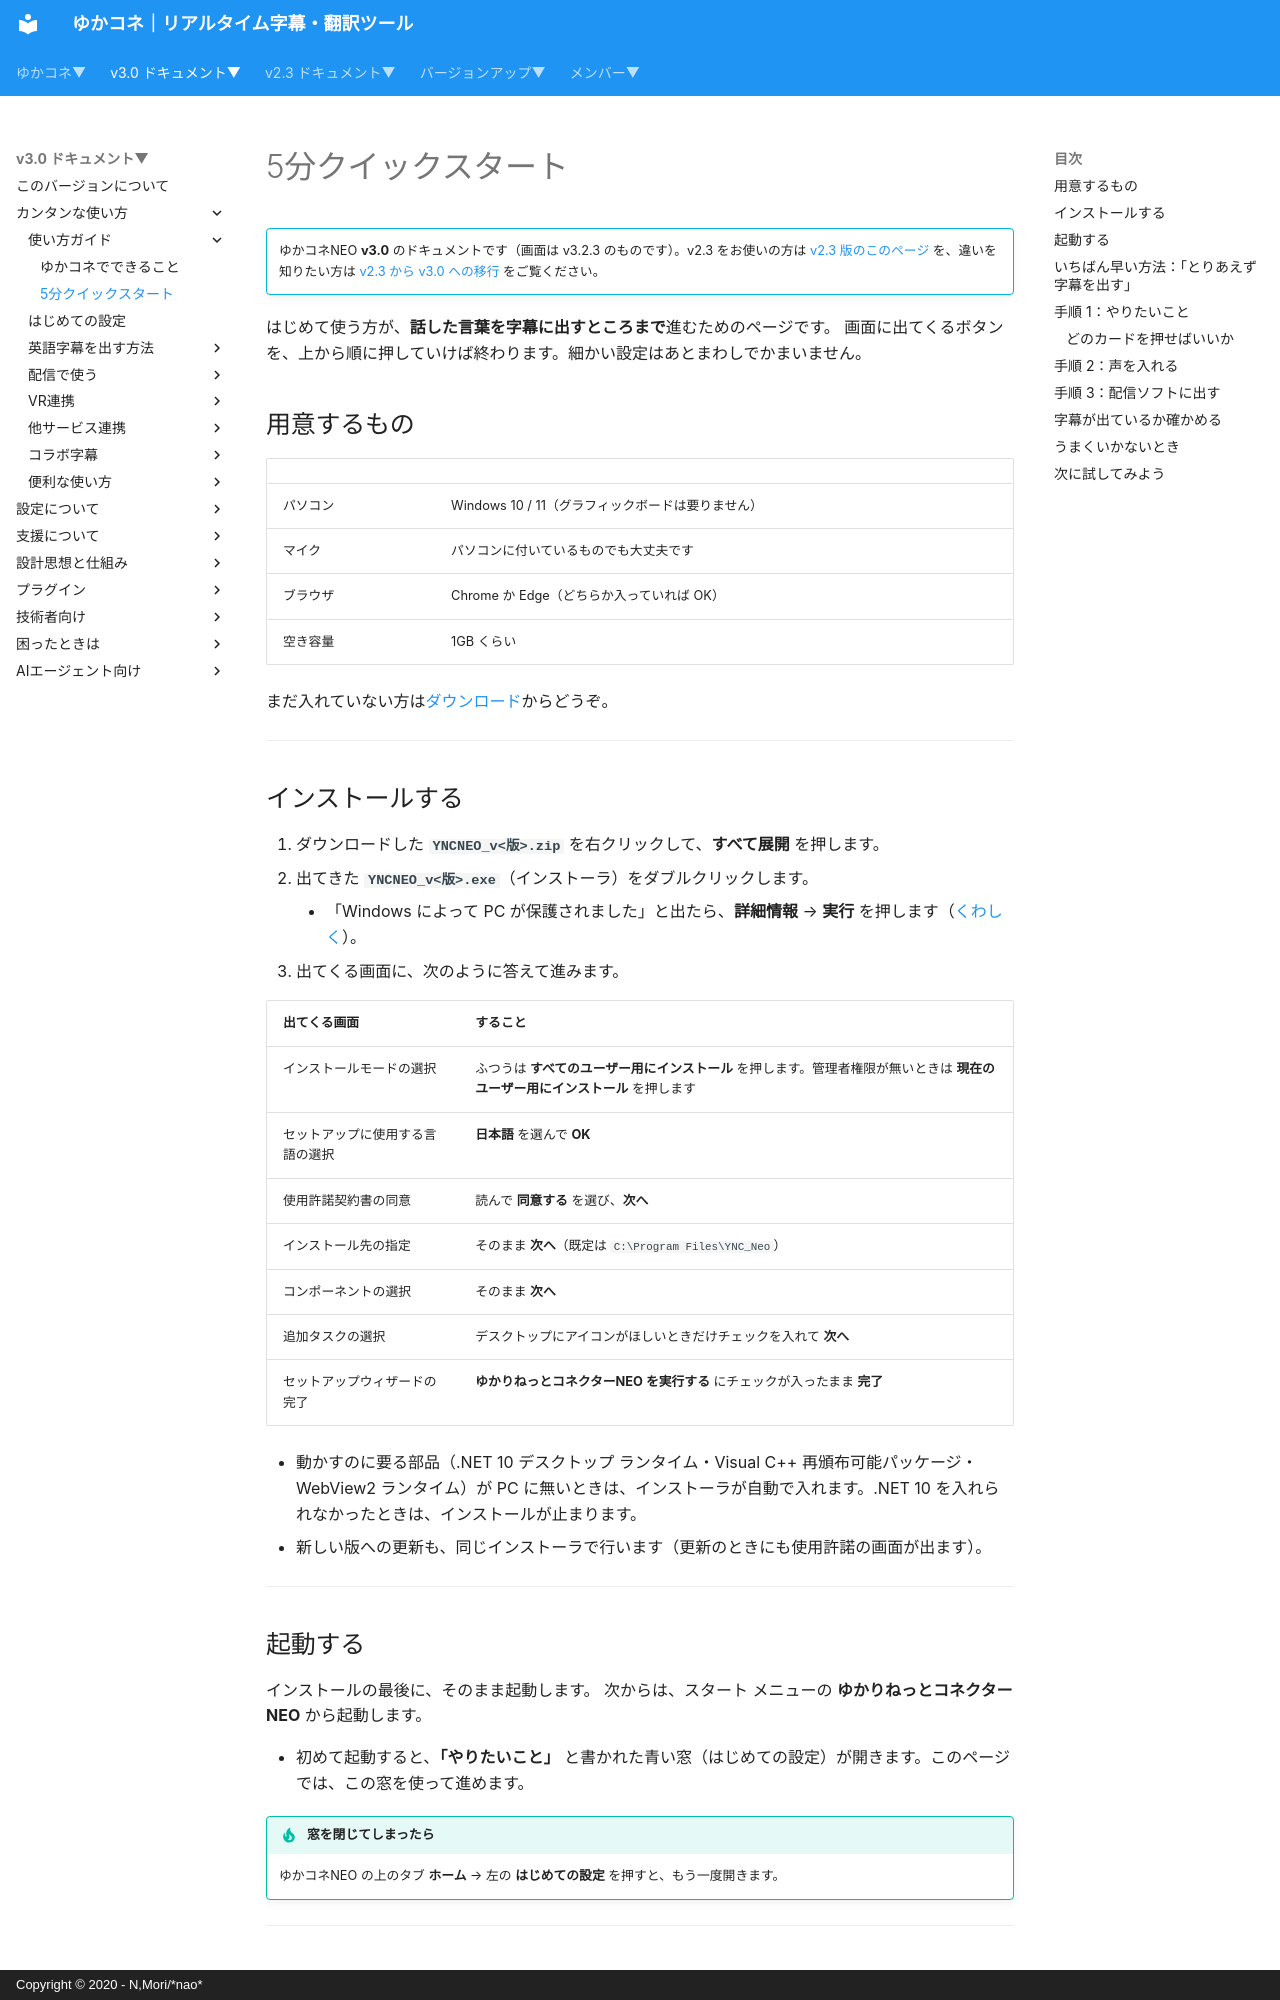

repository: nmori/yncneo-Docs-Src · page: v3.0/guide/quickstart/index.html · generator: mkdocs · copyright: Copyright © 2020 - N,Mori/*nao*

# 5分クイックスタート

<!-- version-banner -->
!!! info ""
    ゆかコネNEO **v3.0** のドキュメントです（画面は v3.2.3 のものです）。v2.3 をお使いの方は [v2.3 版のこのページ](../../v2.3/guide/quickstart.md) を、違いを知りたい方は [v2.3 から v3.0 への移行](../../mig/mig_neo_v3.0.md) をご覧ください。

はじめて使う方が、**話した言葉を字幕に出すところまで**進むためのページです。
画面に出てくるボタンを、上から順に押していけば終わります。細かい設定はあとまわしでかまいません。

## 用意するもの

| | |
|:--|:--|
| パソコン | Windows 10 / 11（グラフィックボードは要りません） |
| マイク | パソコンに付いているものでも大丈夫です |
| ブラウザ | Chrome か Edge（どちらか入っていれば OK） |
| 空き容量 | 1GB くらい |

<!-- TODO(開発者に確認): メモリの目安の実測値。PLaMo 3 翻訳はモデルの大きさの表示で 0.8B=約0.9GB／2B=約3GB。載せるなら「PC の中だけで翻訳するときは、メモリに 1〜3GB の余裕が要ります」のように、使い方の言葉で書く -->

まだ入れていない方は[ダウンロード](../../download.md)からどうぞ。

---
